Run: headless pygame with SDL's dummy video driver; simulated clock (each Clock.tick advances the game by its frame time, no real sleeping); random seed 0; keys injected as events and as key.get_pressed() state; no mouse input.
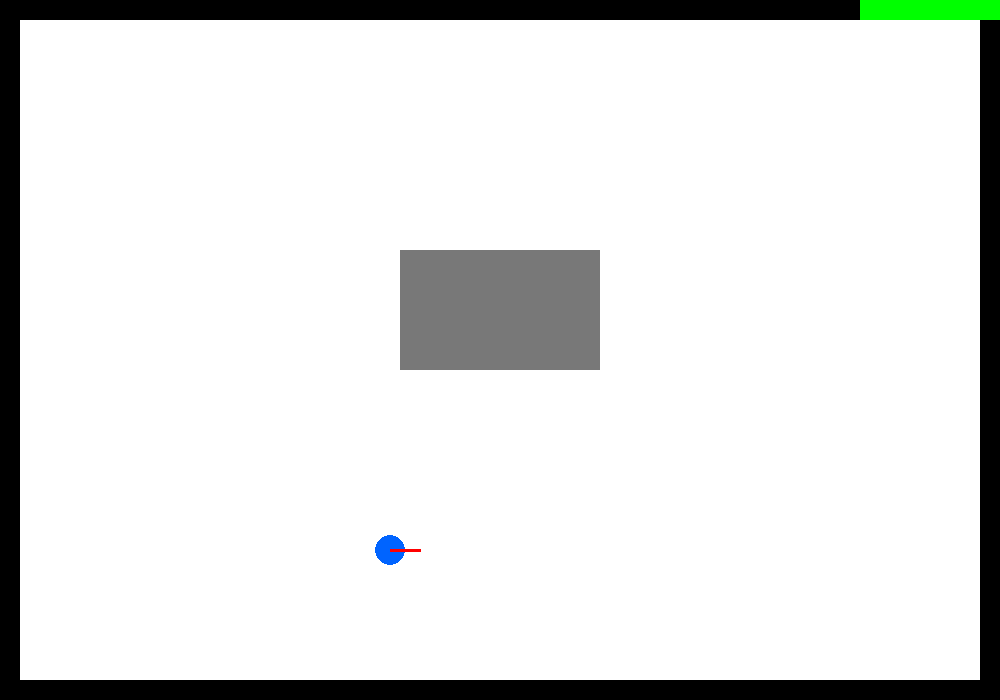
Frame 1 of 4 · flips 1–60 · no input
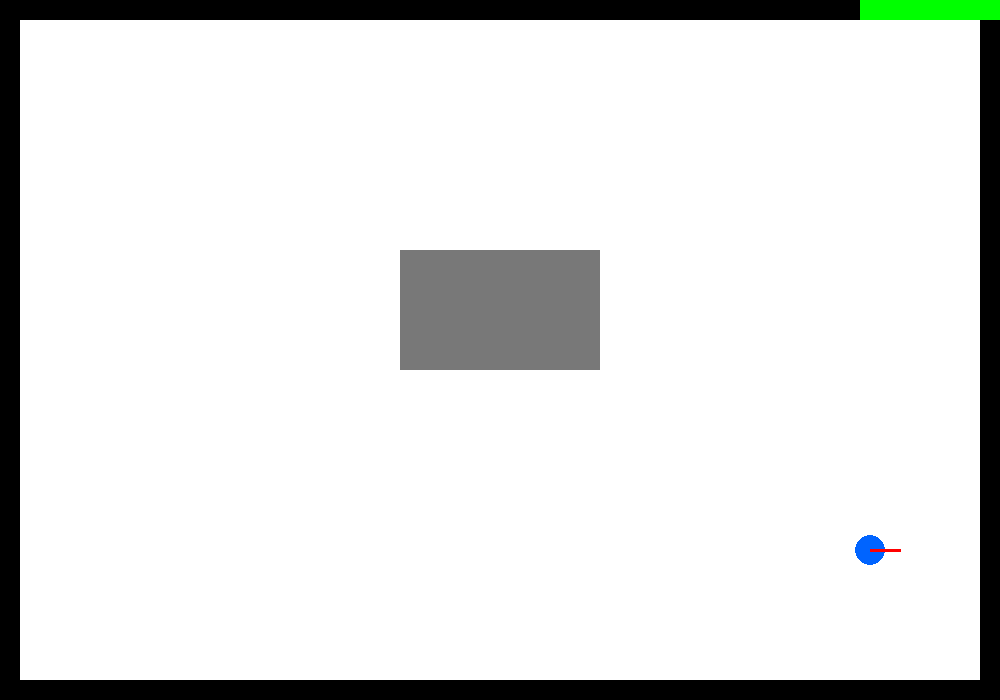
Frame 2 of 4 · flips 61–180 · tapped SPACE, RETURN · held RIGHT (→), D
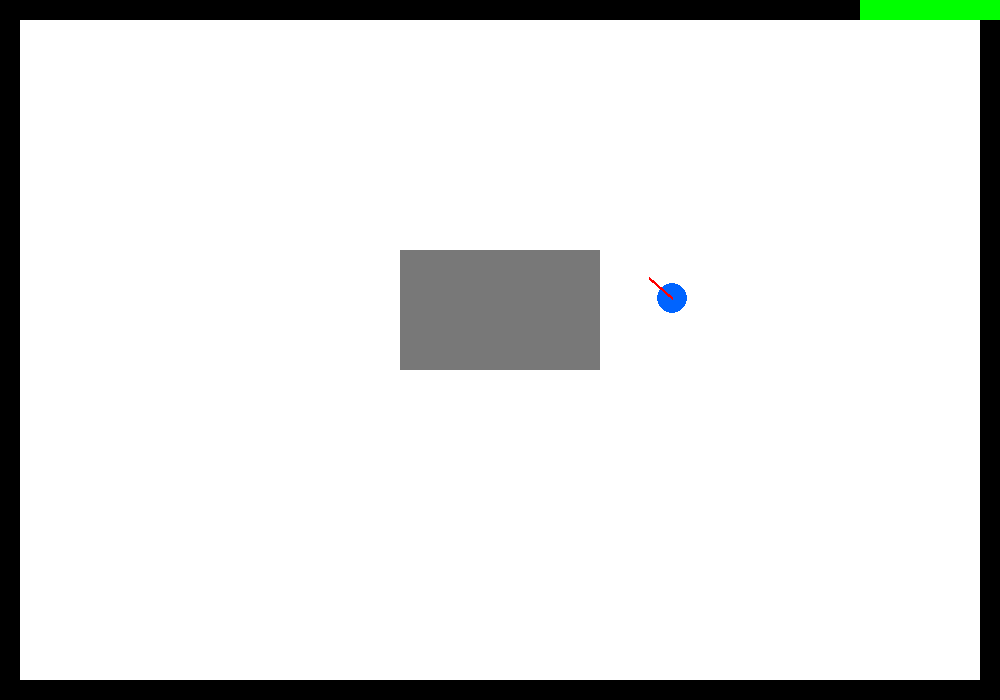
Frame 3 of 4 · flips 181–300 · held DOWN (↓), S
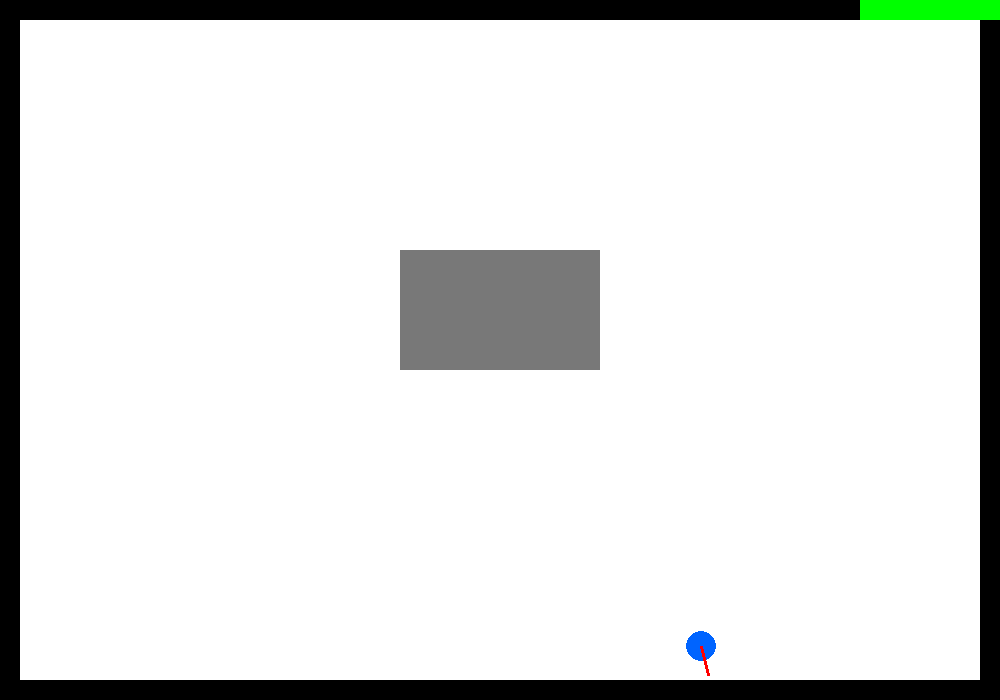
Frame 4 of 4 · flips 301–420 · held LEFT (←), A, UP (↑), W

The pygame program that drew these frames:

import pygame
import math
import random

# Initialize pygame
pygame.init()

# Screen size
WIDTH = 1000
HEIGHT = 700

screen = pygame.display.set_mode((WIDTH, HEIGHT))
pygame.display.set_caption("Drone Escape Simulator")

# Colors
WHITE = (255, 255, 255)
BLACK = (0, 0, 0)
BLUE = (0, 100, 255)
RED = (255, 0, 0)
GREEN = (0, 255, 0)
GRAY = (120, 120, 120)

clock = pygame.time.Clock()

# Drone settings
x = 150
y = 550
angle = 0

speed = 4
rotation_speed = 3

# Wall settings
wall_thickness = 20
exit_gap = 140

# Main loop
running = True

while running:

    clock.tick(60)

    # Save old position
    old_x = x
    old_y = y

    # Exit window
    for event in pygame.event.get():
        if event.type == pygame.QUIT:
            running = False



      # Automatic forward movement
    x += math.cos(math.radians(angle)) * speed
    y -= math.sin(math.radians(angle)) * speed      

    # # Keyboard input
    # keys = pygame.key.get_pressed()

    # # Rotate left
    # if keys[pygame.K_LEFT]:
    #     angle += rotation_speed

    # # Rotate right
    # if keys[pygame.K_RIGHT]:
    #     angle -= rotation_speed

    # # Move forward
    # if keys[pygame.K_UP]:
    #     x += math.cos(math.radians(angle)) * speed
    #     y -= math.sin(math.radians(angle)) * speed

    # # Move backward
    # if keys[pygame.K_DOWN]:
    #     x -= math.cos(math.radians(angle)) * speed
    #     y += math.sin(math.radians(angle)) * speed

    # Fill background
    screen.fill(WHITE)

    # WALLS

    # Top wall with exit gap
    top_wall = pygame.Rect(
        0,
        0,
        WIDTH - exit_gap,
        wall_thickness
    )

    # Left wall
    left_wall = pygame.Rect(
        0,
        0,
        wall_thickness,
        HEIGHT
    )

    # Right wall
    right_wall = pygame.Rect(
        WIDTH - wall_thickness,
        wall_thickness,
        wall_thickness,
        HEIGHT
    )

    # Bottom wall
    bottom_wall = pygame.Rect(
        0,
        HEIGHT - wall_thickness,
        WIDTH,
        wall_thickness
    )

    # Cabin obstacle
    cabin = pygame.Rect(
        400,
        250,
        200,
        120
    )

    # Draw walls
    pygame.draw.rect(screen, BLACK, top_wall)
    pygame.draw.rect(screen, BLACK, left_wall)
    pygame.draw.rect(screen, BLACK, right_wall)
    pygame.draw.rect(screen, BLACK, bottom_wall)

    # Draw exit
    pygame.draw.rect(
        screen,
        GREEN,
        (WIDTH - exit_gap, 0, exit_gap, wall_thickness)
    )

    # Draw cabin
    pygame.draw.rect(screen, GRAY, cabin)

    # Drone collision rectangle
    drone_rect = pygame.Rect(
        x - 15,
        y - 15,
        30,
        30
    )

    # Collision objects
    walls = [
        top_wall,
        left_wall,
        right_wall,
        bottom_wall,
        cabin
    ]

    # Collision detection
    for wall in walls:

        if drone_rect.colliderect(wall):

          # Return to previous position
          x = old_x
          y = old_y

          # Rotate random direction
          angle += random.randint(90, 180)

    # Draw drone
    pygame.draw.circle(
        screen,
        BLUE,
        (int(x), int(y)),
        15
    )

    # Direction line
    end_x = x + math.cos(math.radians(angle)) * 30
    end_y = y - math.sin(math.radians(angle)) * 30

    pygame.draw.line(
        screen,
        RED,
        (x, y),
        (end_x, end_y),
        3
    )

    # Update screen
    pygame.display.update()

pygame.quit()
